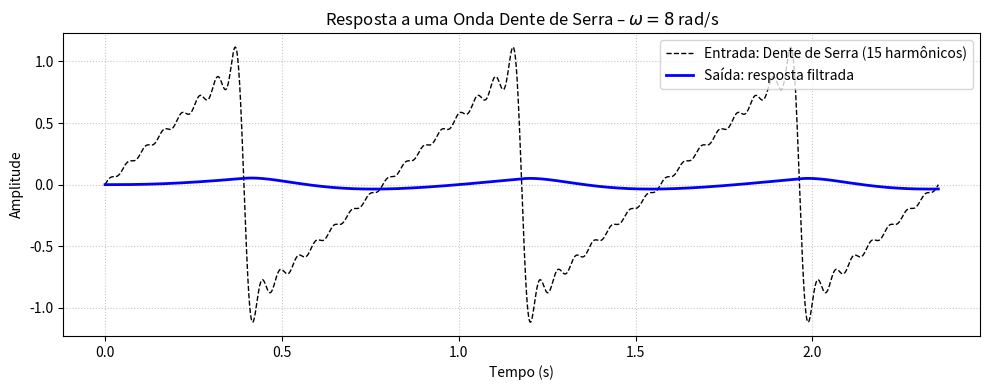

Python code for this plot:
import numpy as np
from scipy import signal
import matplotlib.pyplot as plt

# Sistema: H(s) = 7 / (s² + 14s + 63)
num = [7]
den = [1, 14, 63]
sys = signal.TransferFunction(num, den)

# Frequência fundamental da dente de serra
omega = 8  # rad/s
T = 2 * np.pi / omega

# Tempo e entrada dente de serra com 15 harmônicos
t = np.linspace(0, 3*T, 5000)
x = (2/np.pi) * sum([((-1)**(n+1))/n * np.sin(n*omega*t) for n in range(1, 16)])

# Resposta do sistema
t_out, y_out, _ = signal.lsim(sys, U=x, T=t)

# Gráfico
plt.figure(figsize=(10, 4))
plt.plot(t, x, 'k--', lw=1, label='Entrada: Dente de Serra (15 harmônicos)')
plt.plot(t_out, y_out, 'b-', lw=2, label='Saída: resposta filtrada')
plt.title('Resposta a uma Onda Dente de Serra – $\omega = 8$ rad/s')
plt.xlabel('Tempo (s)')
plt.ylabel('Amplitude')
plt.grid(True, linestyle=':', alpha=0.7)
plt.legend()
plt.tight_layout()
plt.show()